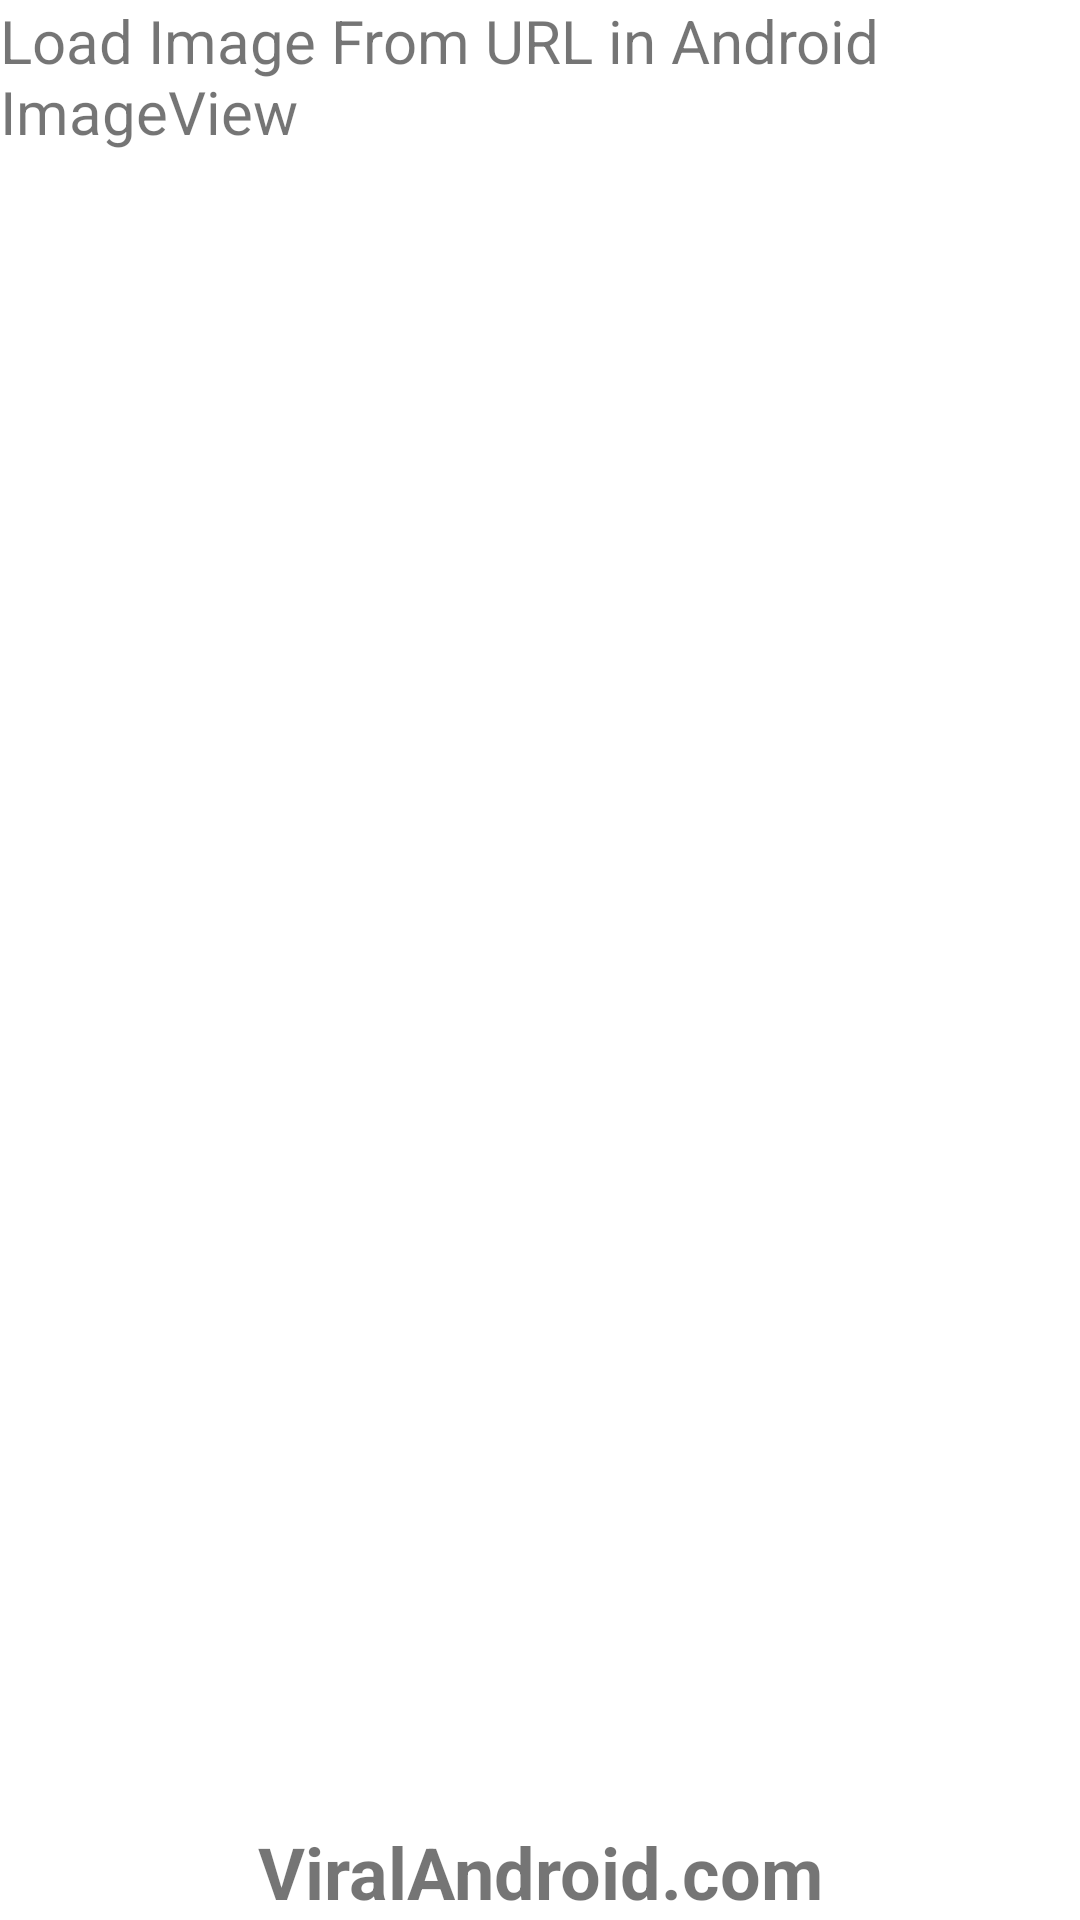

This screen was rendered from an Android layout file. Write that file and the resources it references.
<!-- AndroidManifest.xml: application theme Theme.NeedNutri -->
<!-- res/layout/image_page.xml -->
<?xml version="1.0" encoding="utf-8"?>
<LinearLayout xmlns:android="http://schemas.android.com/apk/res/android"
    xmlns:app="http://schemas.android.com/apk/res-auto"
    xmlns:tools="http://schemas.android.com/tools"
    android:layout_width="match_parent"
    android:layout_height="match_parent"
    android:layout_margin="16dp"
    android:orientation="vertical"
    tools:context=".MainActivity">
    <TextView
        android:layout_width="wrap_content"
        android:layout_height="wrap_content"
        android:text="Load Image From URL in Android ImageView"
        android:textSize="20sp" />
    <ImageView
        android:id="@+id/image_view"
        android:layout_width="fill_parent"
        android:layout_height="300dp"
        android:layout_marginTop="16dp" />
    <TextView
        android:layout_width="fill_parent"
        android:layout_height="match_parent"
        android:text="ViralAndroid.com"
        android:textSize="24sp"
        android:gravity="center|bottom"
        android:textStyle="bold" />
</LinearLayout>
<!-- resources referenced by this layout -->
<resources>
  <style name="Theme.NeedNutri" parent="Theme.MaterialComponents.DayNight.DarkActionBar">
          
          <item name="colorPrimary">@color/purple_500</item>
          <item name="colorPrimaryVariant">@color/purple_700</item>
          <item name="colorOnPrimary">@color/white</item>
          
          <item name="colorSecondary">@color/teal_200</item>
          <item name="colorSecondaryVariant">@color/teal_700</item>
          <item name="colorOnSecondary">@color/black</item>
          
          <item name="android:statusBarColor" tools:targetApi="21">?attr/colorPrimaryVariant</item>
          
      </style>
  <color name="purple_500">#FF6200EE</color>
  <color name="purple_700">#FF3700B3</color>
  <color name="white">#FFFFFFFF</color>
  <color name="teal_200">#FF03DAC5</color>
  <color name="teal_700">#FF018786</color>
  <color name="black">#FF000000</color>
</resources>
